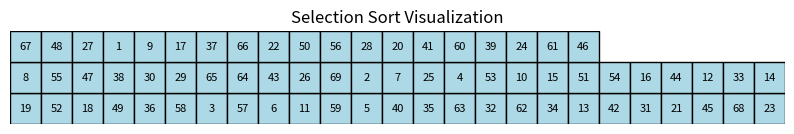

The script that saved this image:
import matplotlib.pyplot as plt
import matplotlib.animation as animation
import random

def selection_sort(data):
    n = len(data)
    for i in range(n):
        min_index = i
        for j in range(i+1, n):
            if data[j] < data[min_index]:
                min_index = j
            yield data, i, j, min_index

        # Swap the found minimum element with the first element
        data[i], data[min_index] = data[min_index], data[i]
        yield data, i, j, min_index

# Create a box visualization
def update_chart(frame, boxes, texts):
    data, i, j, min_index = frame
    for k, text in enumerate(texts):
        text.set_text(str(data[k]))
        if k <= i:
            boxes[k].set_facecolor('lightgreen')  # Already sorted
        else:
            boxes[k].set_facecolor('lightblue')   # Unsorted

    boxes[j].set_facecolor('red')   # Current minimum
    boxes[min_index].set_facecolor('yellow')   # Found minimum

def selection_sort_visualization(data):
    fig, ax = plt.subplots(figsize=(10, 8))  # Adjust the figure size
    num_lines = (len(data) - 1) // 25 + 1  # Calculate the number of lines needed

    boxes = []
    texts = []

    for line in range(num_lines):
        start_index = line * 25
        end_index = min((line + 1) * 25, len(data))
        line_data = data[start_index:end_index]

        for i, number in enumerate(line_data):
            box = plt.Rectangle((i, line), 1, 1, color='lightblue', ec='black')
            ax.add_patch(box)
            boxes.append(box)
            text = ax.text(i + 0.5, line + 0.5, str(number), ha='center', va='center', fontsize=8)  # Adjust font size
            texts.append(text)

    ax.set_xlim(0, 25)
    ax.set_ylim(0, num_lines)
    ax.set_aspect('equal')
    ax.axis('off')
    ax.set_title("Selection Sort Visualization")

    ani = animation.FuncAnimation(fig, update_chart, frames=selection_sort(data), fargs=(boxes, texts), interval=200, repeat=False)  # Adjust the interval
    plt.show()

if __name__ == "__main__":
    data = list(range(1, 70))  # 100 numbers
    random.shuffle(data)
    selection_sort_visualization(data)
